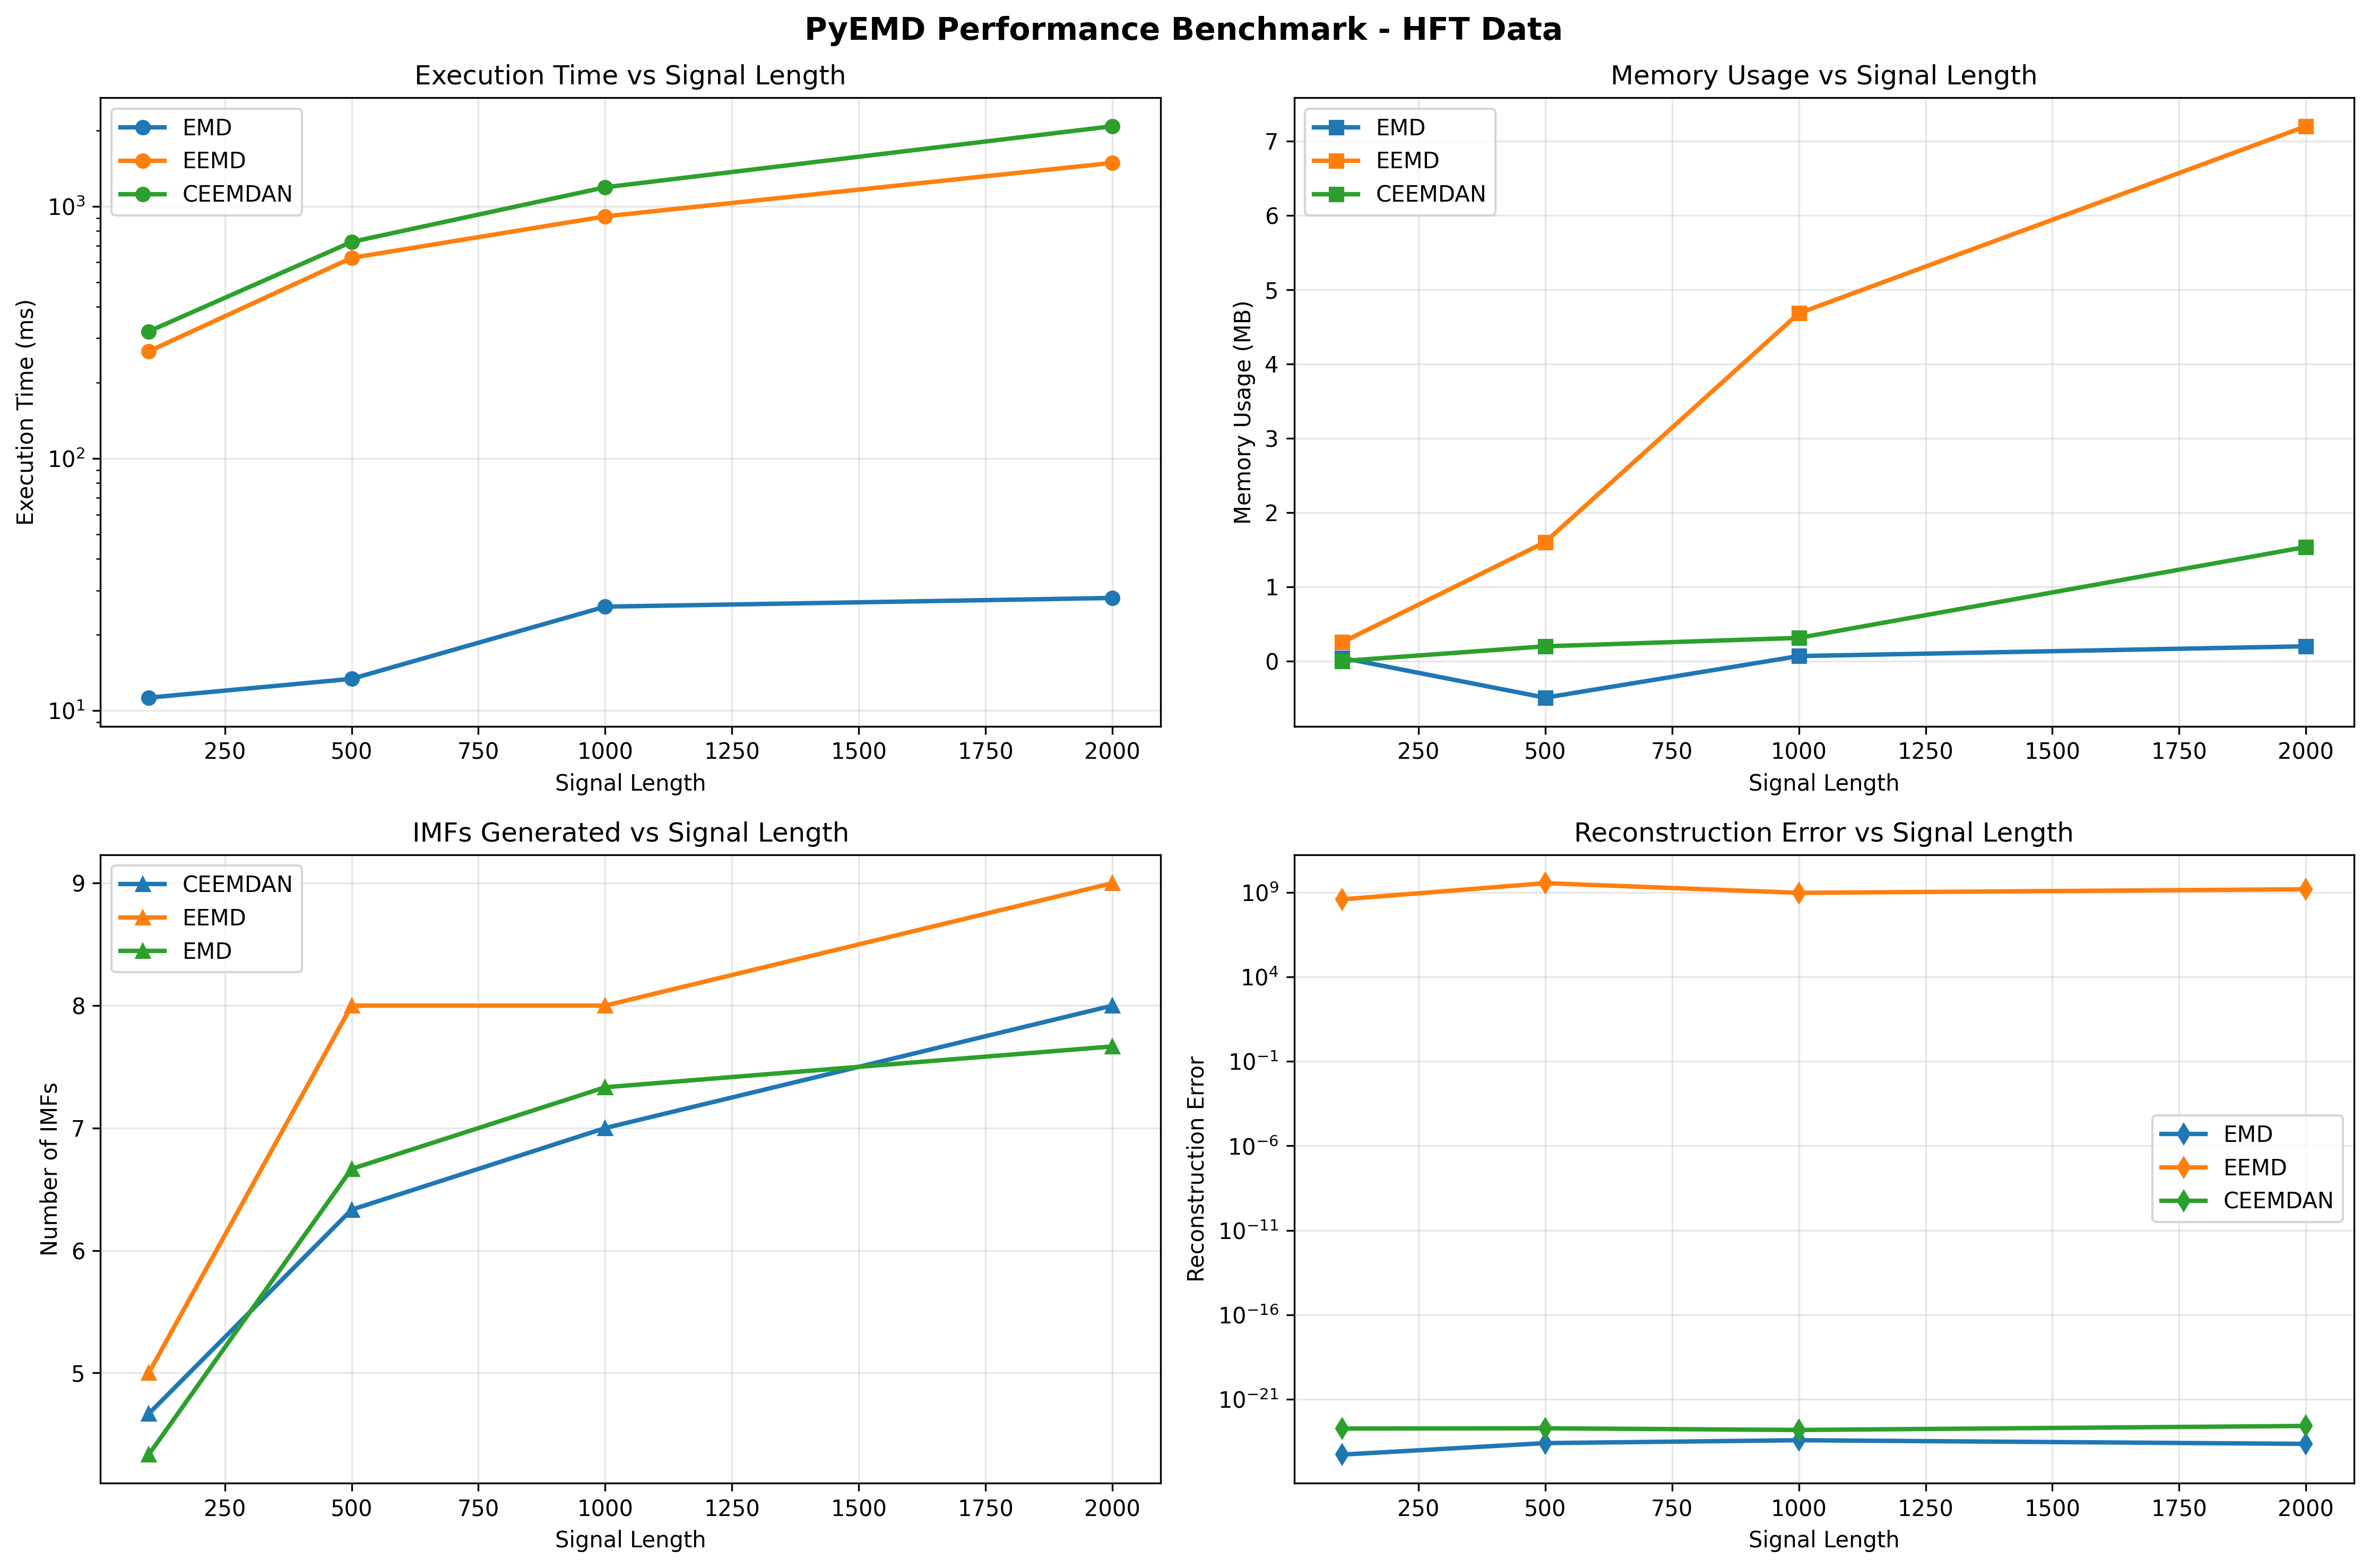

This chart was generated by the following Python code:
#!/usr/bin/env python3
"""
PyEMD High-Frequency Trading Benchmark
=====================================

Focused benchmarking suite for PyEMD package with HFT data simulation.
This script works with just PyEMD and provides comprehensive performance analysis.

Features:
- Realistic HFT price simulation (100ms intervals)
- PyEMD EMD, EEMD, CEEMDAN benchmarking  
- Memory usage profiling
- Performance visualization
- Pandas DataFrame integration
- Trading signal examples

Author: Trading System
Date: 2025-07-30
"""

import numpy as np
import pandas as pd
import matplotlib.pyplot as plt
import time
import psutil
from typing import Dict, List, Tuple, Optional
from dataclasses import dataclass
from datetime import datetime, timedelta
import warnings
warnings.filterwarnings('ignore')

try:
    from PyEMD import EMD, EEMD, CEEMDAN
    PYEMD_AVAILABLE = True
    print("PyEMD successfully imported")
except ImportError as e:
    print(f"PyEMD import failed: {e}")
    PYEMD_AVAILABLE = False


@dataclass
class BenchmarkResult:
    """Container for benchmark results"""
    method: str
    signal_length: int
    execution_time: float
    memory_mb: float  
    num_imfs: int
    reconstruction_error: float
    success: bool
    error_msg: Optional[str] = None


class HFTDataGenerator:
    """Generate realistic HFT price data"""
    
    def __init__(self, base_price: float = 50000.0, sampling_ms: float = 100.0):
        self.base_price = base_price
        self.dt = sampling_ms / 1000.0
        
    def generate_hft_series(self, length: int) -> np.ndarray:
        """Generate HFT price series with realistic components"""
        t = np.arange(length) * self.dt
        
        # Base trend
        trend = self.base_price * (1 + 0.0001 * t)
        
        # Multiple cycles (like market sessions)
        cycle1 = 100 * np.sin(2 * np.pi * 0.1 * t)  # 10-second cycle
        cycle2 = 50 * np.sin(2 * np.pi * 0.05 * t)  # 20-second cycle  
        cycle3 = 20 * np.sin(2 * np.pi * 0.2 * t)   # 5-second cycle
        
        # Volatility clustering
        vol = self._garch_volatility(length, 0.02)
        random_walk = np.cumsum(np.random.normal(0, vol * np.sqrt(self.dt), length))
        
        # Microstructure noise
        noise = 10 * np.random.normal(0, 1, length)
        
        # Jump events
        jumps = self._add_jumps(length)
        
        return trend + cycle1 + cycle2 + cycle3 + random_walk + noise + jumps
    
    def _garch_volatility(self, length: int, base_vol: float) -> np.ndarray:
        """Generate GARCH-like volatility"""
        vol_sq = np.zeros(length)
        vol_sq[0] = base_vol ** 2
        
        for i in range(1, length):
            vol_sq[i] = 0.0001 + 0.1 * vol_sq[i-1] + 0.85 * vol_sq[i-1]
        
        return np.sqrt(vol_sq) * self.base_price
    
    def _add_jumps(self, length: int) -> np.ndarray:
        """Add occasional jump events"""
        jumps = np.zeros(length)
        jump_prob = 0.001  # 0.1% chance per tick
        
        for i in range(length):
            if np.random.random() < jump_prob:
                jumps[i] = np.random.normal(0, self.base_price * 0.002)
        
        return np.cumsum(jumps)


class PyEMDBenchmark:
    """Benchmark PyEMD methods"""
    
    def __init__(self):
        self.generator = HFTDataGenerator()
        
    def benchmark_method(self, method_name: str, signal: np.ndarray) -> BenchmarkResult:
        """Benchmark a specific EMD method"""
        if not PYEMD_AVAILABLE:
            return BenchmarkResult(
                method=method_name,
                signal_length=len(signal), 
                execution_time=0,
                memory_mb=0,
                num_imfs=0,
                reconstruction_error=0,
                success=False,
                error_msg="PyEMD not available"
            )
        
        try:
            # Memory before
            process = psutil.Process()
            mem_before = process.memory_info().rss / 1024 / 1024
            
            # Run EMD method
            start_time = time.perf_counter()
            
            if method_name == 'EMD':
                emd = EMD()
                imfs = emd(signal)
            elif method_name == 'EEMD':
                eemd = EEMD(trials=50)  # Reduced for speed
                imfs = eemd(signal)
            elif method_name == 'CEEMDAN':
                ceemdan = CEEMDAN(trials=30)  # Reduced for speed
                imfs = ceemdan(signal)
            else:
                raise ValueError(f"Unknown method: {method_name}")
            
            end_time = time.perf_counter()
            
            # Memory after
            mem_after = process.memory_info().rss / 1024 / 1024
            
            # Calculate reconstruction error
            reconstruction = np.sum(imfs, axis=0)
            error = np.mean((signal - reconstruction) ** 2)
            
            return BenchmarkResult(
                method=method_name,
                signal_length=len(signal),
                execution_time=end_time - start_time,
                memory_mb=mem_after - mem_before,
                num_imfs=len(imfs),
                reconstruction_error=error,
                success=True
            )
            
        except Exception as e:
            return BenchmarkResult(
                method=method_name,
                signal_length=len(signal),
                execution_time=0,
                memory_mb=0,
                num_imfs=0,
                reconstruction_error=0,
                success=False,
                error_msg=str(e)
            )
    
    def run_comprehensive_benchmark(self) -> pd.DataFrame:
        """Run comprehensive benchmark across methods and signal lengths"""
        print("Starting PyEMD HFT Benchmark...")
        
        methods = ['EMD', 'EEMD', 'CEEMDAN']
        signal_lengths = [100, 500, 1000, 2000]  # HFT relevant sizes
        trials = 3
        
        results = []
        
        for length in signal_lengths:
            print(f"\nTesting signal length: {length}")
            
            for trial in range(trials):
                print(f"  Trial {trial + 1}/{trials}")
                
                # Generate test signal
                signal = self.generator.generate_hft_series(length)
                
                for method in methods:
                    print(f"    {method}...", end=" ", flush=True)
                    result = self.benchmark_method(method, signal)
                    results.append(result)
                    
                    if result.success:
                        print(f"{result.execution_time*1000:.1f}ms, {result.num_imfs} IMFs")
                    else:
                        print(f"FAILED: {result.error_msg}")
        
        # Convert to DataFrame
        df = pd.DataFrame([
            {
                'method': r.method,
                'signal_length': r.signal_length,
                'execution_time_ms': r.execution_time * 1000,
                'memory_mb': r.memory_mb,
                'num_imfs': r.num_imfs,
                'reconstruction_error': r.reconstruction_error,
                'success': r.success
            }
            for r in results
        ])
        
        return df
    
    def create_benchmark_plots(self, df: pd.DataFrame):
        """Create comprehensive benchmark visualizations"""
        if df.empty or not df['success'].any():
            print("No successful results to plot")
            return
        
        # Filter successful results
        df_success = df[df['success'] == True].copy()
        
        fig, axes = plt.subplots(2, 2, figsize=(15, 10))
        fig.suptitle('PyEMD Performance Benchmark - HFT Data', fontsize=14, fontweight='bold')
        
        # 1. Execution time vs signal length
        ax1 = axes[0, 0]
        for method in df_success['method'].unique():
            method_data = df_success[df_success['method'] == method]
            grouped = method_data.groupby('signal_length')['execution_time_ms'].mean()
            ax1.plot(grouped.index, grouped.values, 'o-', label=method, linewidth=2, markersize=6)
        
        ax1.set_xlabel('Signal Length')
        ax1.set_ylabel('Execution Time (ms)')
        ax1.set_title('Execution Time vs Signal Length')
        ax1.set_yscale('log')  
        ax1.legend()
        ax1.grid(True, alpha=0.3)
        
        # 2. Memory usage vs signal length
        ax2 = axes[0, 1]
        for method in df_success['method'].unique():
            method_data = df_success[df_success['method'] == method]
            grouped = method_data.groupby('signal_length')['memory_mb'].mean()
            ax2.plot(grouped.index, grouped.values, 's-', label=method, linewidth=2, markersize=6)
        
        ax2.set_xlabel('Signal Length')
        ax2.set_ylabel('Memory Usage (MB)')
        ax2.set_title('Memory Usage vs Signal Length')
        ax2.legend()
        ax2.grid(True, alpha=0.3)
        
        # 3. Number of IMFs
        ax3 = axes[1, 0]
        imf_data = df_success.groupby(['method', 'signal_length'])['num_imfs'].mean().reset_index()
        
        for method in imf_data['method'].unique():
            method_data = imf_data[imf_data['method'] == method]
            ax3.plot(method_data['signal_length'], method_data['num_imfs'], 
                    '^-', label=method, linewidth=2, markersize=6)
        
        ax3.set_xlabel('Signal Length')
        ax3.set_ylabel('Number of IMFs')
        ax3.set_title('IMFs Generated vs Signal Length')
        ax3.legend()
        ax3.grid(True, alpha=0.3)
        
        # 4. Reconstruction error
        ax4 = axes[1, 1]
        for method in df_success['method'].unique():
            method_data = df_success[df_success['method'] == method]
            grouped = method_data.groupby('signal_length')['reconstruction_error'].mean()
            ax4.plot(grouped.index, grouped.values, 'd-', label=method, linewidth=2, markersize=6)
        
        ax4.set_xlabel('Signal Length')
        ax4.set_ylabel('Reconstruction Error')
        ax4.set_title('Reconstruction Error vs Signal Length')
        ax4.set_yscale('log')
        ax4.legend()
        ax4.grid(True, alpha=0.3)
        
        plt.tight_layout()
        plt.savefig('pyemd_hft_benchmark.png', dpi=300, bbox_inches='tight')
        print("Benchmark plot saved as 'pyemd_hft_benchmark.png'")
        
    def demonstrate_trading_signals(self):
        """Demonstrate EMD-based trading signal generation"""
        print("\nDemonstrating EMD trading signals...")
        
        # Generate longer signal for meaningful analysis
        signal = self.generator.generate_hft_series(1500)  # 2.5 minutes @ 100ms
        
        # Apply EMD
        emd = EMD()
        imfs = emd(signal)
        
        # Create DataFrame
        df = pd.DataFrame({
            'price': signal,
            'returns': np.append([0], np.diff(signal))
        })
        
        # Add IMF-based features
        if len(imfs) >= 3:
            df['noise'] = np.append(imfs[0], [imfs[0][-1]])[:len(df)]  # High freq noise
            df['trend'] = np.append(imfs[-1], [imfs[-1][-1]])[:len(df)]  # Trend
            
            # Calculate trend strength
            df['trend_change'] = df['trend'].diff()
            df['trend_strength'] = df['trend_change'].rolling(20).mean()
            
            # Generate simple signals
            df['signal'] = 0
            df.loc[(df['trend_strength'] > 0) & (df['noise'] < -10), 'signal'] = 1  # Buy dips in uptrend
            df.loc[(df['trend_strength'] < 0) & (df['noise'] > 10), 'signal'] = -1  # Sell rallies in downtrend
        
        # Calculate strategy performance
        df['strategy_returns'] = df['signal'].shift(1) * df['returns']
        
        # Plot results
        fig, axes = plt.subplots(3, 1, figsize=(15, 12))
        
        # Price and trend
        ax1 = axes[0]
        ax1.plot(df.index, df['price'], 'b-', linewidth=1, label='Price', alpha=0.7)
        if 'trend' in df.columns:
            ax1.plot(df.index, df['trend'], 'r-', linewidth=2, label='EMD Trend')
        ax1.set_title('Price and EMD Trend Component')
        ax1.set_ylabel('Price')
        ax1.legend()
        ax1.grid(True, alpha=0.3)
        
        # IMF components  
        ax2 = axes[1]
        if len(imfs) >= 3:
            ax2.plot(df.index[:len(imfs[0])], imfs[0], 'g-', linewidth=1, label='IMF 1 (noise)', alpha=0.7)
            ax2.plot(df.index[:len(imfs[1])], imfs[1], 'orange', linewidth=1, label='IMF 2 (short cycle)', alpha=0.7)
            if len(imfs) > 3:
                ax2.plot(df.index[:len(imfs[2])], imfs[2], 'purple', linewidth=1, label='IMF 3 (med cycle)', alpha=0.7)
        ax2.set_title('EMD Components')
        ax2.set_ylabel('Amplitude')
        ax2.legend()
        ax2.grid(True, alpha=0.3)
        
        # Trading signals
        ax3 = axes[2]
        ax3.plot(df.index, df['price'], 'k-', linewidth=1, alpha=0.6, label='Price')
        
        buy_signals = df[df['signal'] == 1]
        sell_signals = df[df['signal'] == -1]
        
        if len(buy_signals) > 0:
            ax3.scatter(buy_signals.index, buy_signals['price'], c='green', marker='^', s=50, label='Buy')
        if len(sell_signals) > 0:
            ax3.scatter(sell_signals.index, sell_signals['price'], c='red', marker='v', s=50, label='Sell')
        
        ax3.set_title('Trading Signals Based on EMD Analysis')
        ax3.set_xlabel('Time (100ms ticks)')
        ax3.set_ylabel('Price')
        ax3.legend()
        ax3.grid(True, alpha=0.3)
        
        plt.tight_layout()
        plt.savefig('emd_trading_signals.png', dpi=300, bbox_inches='tight')
        print("Trading signals plot saved as 'emd_trading_signals.png'")
        
        # Performance summary
        if 'strategy_returns' in df.columns:
            total_return = df['strategy_returns'].sum()
            num_trades = (df['signal'] != 0).sum()
            win_rate = (df['strategy_returns'] > 0).sum() / num_trades if num_trades > 0 else 0
            
            print(f"\nTrading Strategy Performance:")
            print(f"  Total Return: {total_return:.2f}")
            print(f"  Number of Trades: {num_trades}")
            print(f"  Win Rate: {win_rate:.1%}")


def main():
    """Main execution function"""
    print("PyEMD High-Frequency Trading Benchmark")
    print("=" * 40)
    
    if not PYEMD_AVAILABLE:
        print("ERROR: PyEMD not available")
        print("Install with: pip install EMD-signal")
        return
    
    # Initialize benchmark
    benchmark = PyEMDBenchmark()
    
    try:
        # Run comprehensive benchmark
        print("\n1. Running comprehensive benchmark...")
        df_results = benchmark.run_comprehensive_benchmark()
        
        # Save results
        df_results.to_csv('pyemd_benchmark_results.csv', index=False)
        print(f"\nResults saved to: pyemd_benchmark_results.csv")
        
        # Create visualizations
        print("\n2. Creating benchmark visualizations...")
        benchmark.create_benchmark_plots(df_results)
        
        # Demonstrate trading signals
        print("\n3. Demonstrating trading signal generation...")
        benchmark.demonstrate_trading_signals()
        
        # Summary statistics
        print("\n" + "=" * 50)
        print("BENCHMARK SUMMARY")
        print("=" * 50)
        
        success_df = df_results[df_results['success'] == True]
        if not success_df.empty:
            for method in success_df['method'].unique():
                method_data = success_df[success_df['method'] == method]
                avg_time = method_data['execution_time_ms'].mean()
                avg_memory = method_data['memory_mb'].mean()
                avg_imfs = method_data['num_imfs'].mean()
                
                print(f"{method}:")
                print(f"  Average Time: {avg_time:.1f}ms")
                print(f"  Average Memory: {avg_memory:.1f}MB")
                print(f"  Average IMFs: {avg_imfs:.1f}")
                print()
        
        print("Files generated:")
        print("  - pyemd_benchmark_results.csv")
        print("  - pyemd_hft_benchmark.png")  
        print("  - emd_trading_signals.png")
        
        print("\nBenchmark completed successfully!")
        
    except Exception as e:
        print(f"Benchmark failed: {e}")
        import traceback
        traceback.print_exc()


if __name__ == "__main__":
    main()